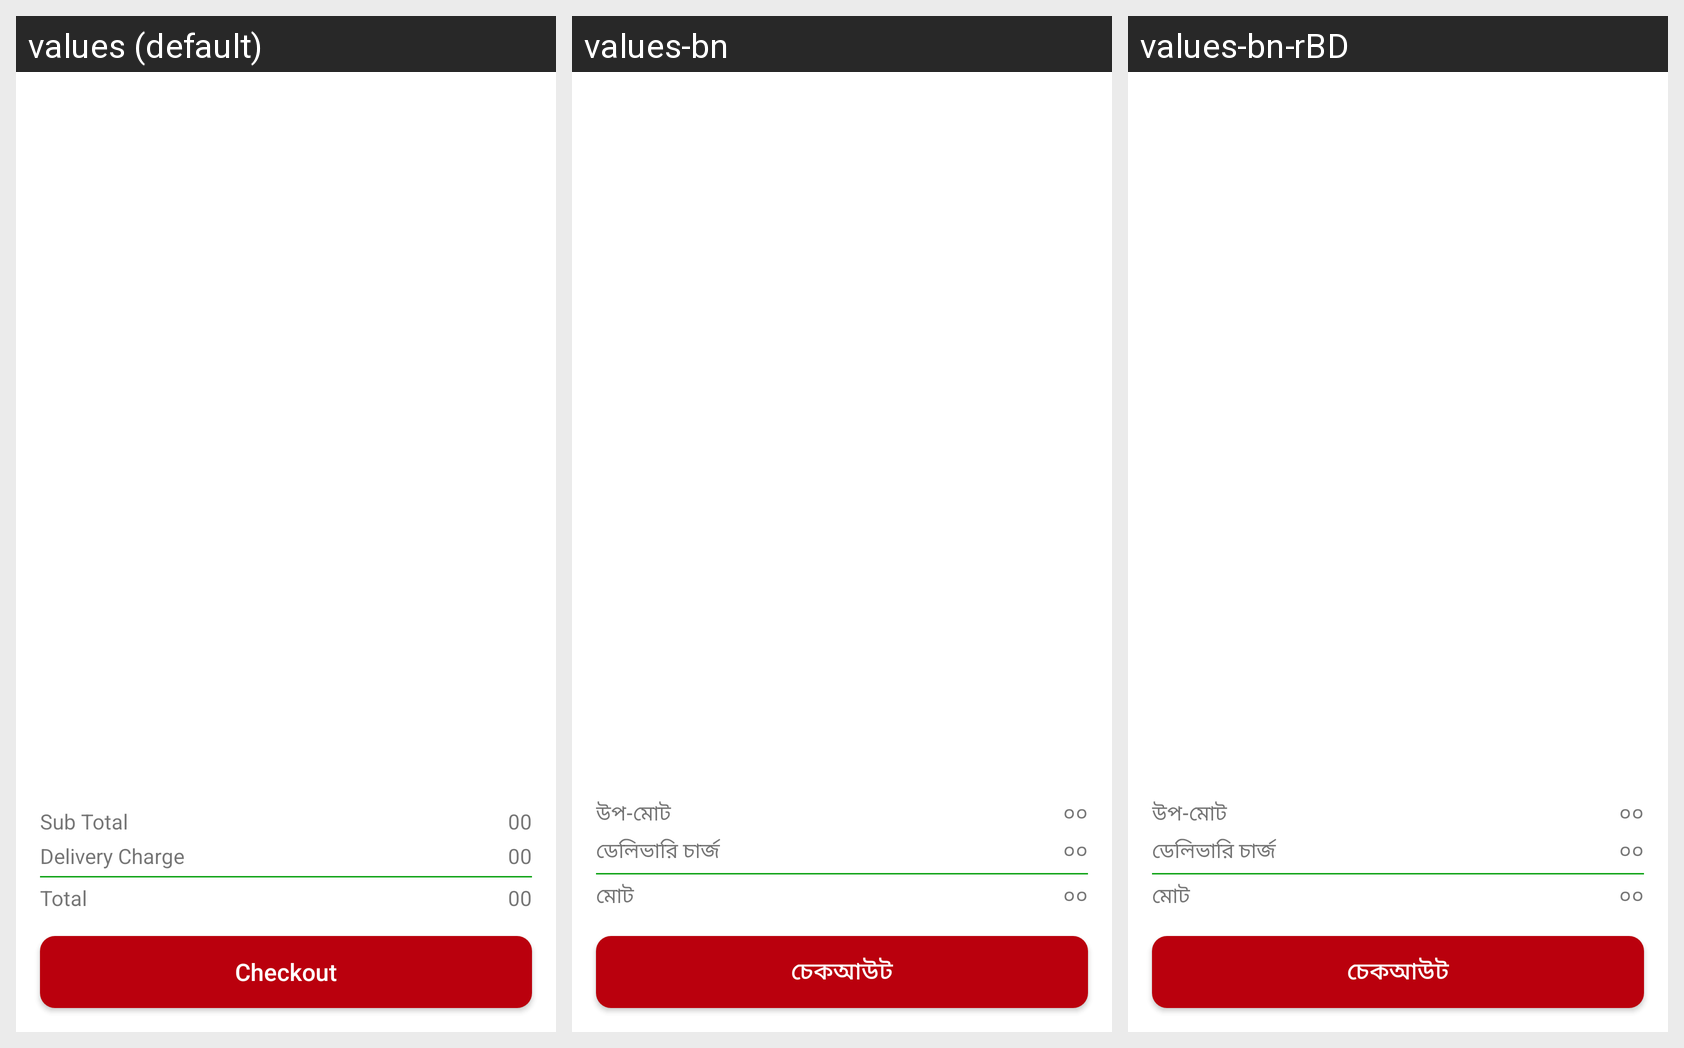

This grid shows one Android layout under several languages. Give, for every string resource on the screen, its name, the default text and each shown locale's text.
Android screen res/layout/fragment_cart.xml rendered under 3 locales, left to right: values (default), values-bn, values-bn-rBD. Device: Nexus 5 (rendered at 1080×1920; each locale shown at half size, 540×960, under a caption strip naming it); theme Theme.ECommerce.
Strings drawn on this screen, with the default value and each locale's value (text and hints the layout hard-codes, and strings that could not be matched under every locale, appear in the picture but are not listed):

sub_total
  values: Sub Total
  values-bn: উপ-মোট
  values-bn-rBD: উপ-মোট

_00
  values: 00
  values-bn: ০০
  values-bn-rBD: ০০

delivery_charge
  values: Delivery Charge
  values-bn: ডেলিভারি চার্জ
  values-bn-rBD: ডেলিভারি চার্জ

checkout
  values: Checkout
  values-bn: চেকআউট
  values-bn-rBD: চেকআউট

total
  values: Total
  values-bn: মোট
  values-bn-rBD: মোট
